4-way image classification set "bccd_wbc_seg" from GitHub (ParthaPratimBanik/An-Automatic-Nucleus-Segmentation-and-CNN-Model-based-Classification-Method-of-White-Blood-Cell); label vocabulary: eosinophil, lymphocyte, monocyte, neutrophil.

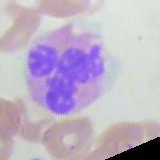
Label: neutrophil

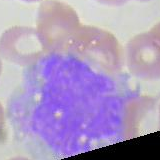
Label: monocyte

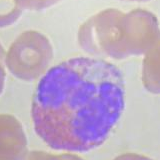
Label: eosinophil

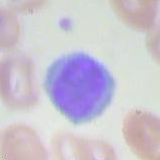
Label: lymphocyte

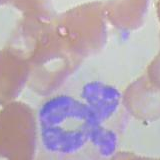
Label: neutrophil

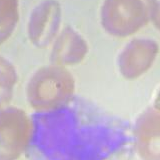
Label: monocyte
